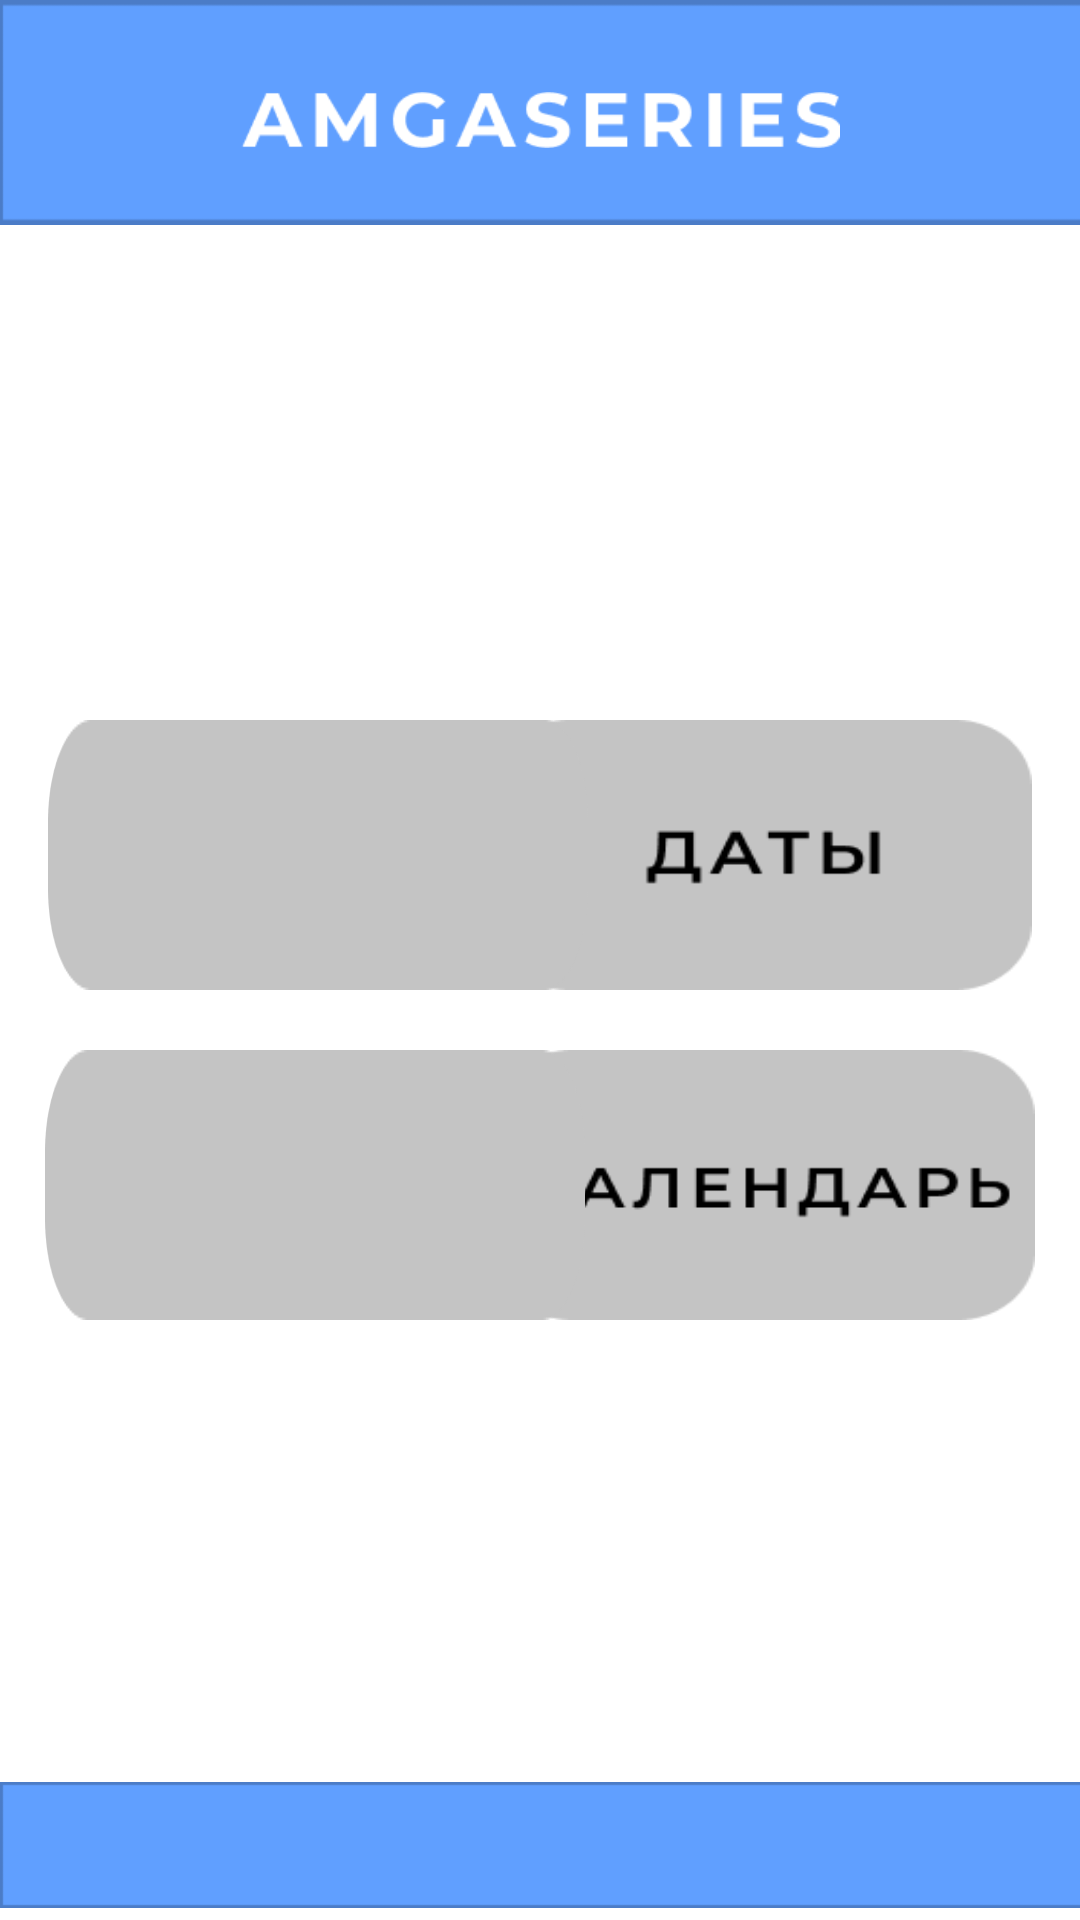

Android layout source for this screen:
<!-- AndroidManifest.xml: application theme Theme.Design.NoActionBar -->
<!-- res/layout/activity_main.xml -->
<?xml version="1.0" encoding="utf-8"?>
<androidx.constraintlayout.widget.ConstraintLayout xmlns:android="http://schemas.android.com/apk/res/android"
    xmlns:app="http://schemas.android.com/apk/res-auto"
    xmlns:tools="http://schemas.android.com/tools"
    android:layout_width="match_parent"
    android:layout_height="match_parent"
    tools:context=".MainActivity"
    android:background="#FFFFFFFF">

    <ImageView
        android:id="@+id/imageView2"
        android:layout_width="wrap_content"
        android:layout_height="75dp"
        android:background="@drawable/bgtab"
        app:layout_constraintEnd_toEndOf="parent"
        app:layout_constraintHorizontal_bias="0.0"
        app:layout_constraintStart_toStartOf="parent"
        app:layout_constraintTop_toTopOf="parent" />

    <ImageView
        android:id="@+id/imageView3"
        android:layout_width="200dp"
        android:layout_height="50dp"
        android:layout_marginTop="15dp"
        app:layout_constraintEnd_toEndOf="parent"
        app:layout_constraintStart_toStartOf="parent"
        app:layout_constraintTop_toTopOf="parent"
        app:srcCompat="@drawable/amgatxt" />

    <ImageView
        android:id="@+id/imageView4"
        android:layout_width="wrap_content"
        android:layout_height="50dp"
        app:layout_constraintBottom_toBottomOf="parent"
        app:layout_constraintEnd_toEndOf="parent"
        app:layout_constraintStart_toStartOf="parent"
        app:srcCompat="@drawable/bgtab" />

    <ImageButton
        android:id="@+id/imageButton2"
        android:layout_width="180dp"
        android:layout_height="90dp"
        android:layout_marginEnd="15dp"
        android:layout_marginBottom="150dp"
        android:background="@drawable/calendar"
        android:onClick="btn3"
        app:layout_constraintBottom_toTopOf="@+id/imageView4"
        app:layout_constraintEnd_toEndOf="parent"
        tools:ignore="SpeakableTextPresentCheck" />

    <ImageButton
        android:id="@+id/imageButton6"
        android:layout_width="180dp"
        android:layout_height="90dp"
        android:layout_marginEnd="16dp"
        android:layout_marginBottom="260dp"
        android:background="@drawable/datebtn"
        android:onClick="btn"
        app:layout_constraintBottom_toTopOf="@+id/imageView4"
        app:layout_constraintEnd_toEndOf="parent"
        tools:ignore="SpeakableTextPresentCheck" />

    <ImageButton
        android:id="@+id/imageButton8"
        android:layout_width="385dp"
        android:layout_height="175dp"
        android:layout_marginStart="15dp"
        android:layout_marginEnd="15dp"
        android:layout_marginBottom="400dp"
        android:background="@drawable/imgae"
        app:layout_constraintBottom_toTopOf="@+id/imageView4"
        app:layout_constraintEnd_toEndOf="parent"
        app:layout_constraintHorizontal_bias="0.0"
        app:layout_constraintStart_toStartOf="parent"
        tools:ignore="SpeakableTextPresentCheck" />

    <ImageButton
        android:id="@+id/imageButton4"
        android:layout_width="180dp"
        android:layout_height="90dp"
        android:layout_marginStart="15dp"
        android:layout_marginBottom="150dp"
        android:background="@drawable/emptbtn"
        app:layout_constraintBottom_toTopOf="@+id/imageView4"
        app:layout_constraintStart_toStartOf="parent"
        tools:ignore="SpeakableTextPresentCheck" />

    <ImageButton
        android:id="@+id/imageButton7"
        android:layout_width="180dp"
        android:layout_height="90dp"
        android:layout_marginStart="16dp"
        android:layout_marginBottom="260dp"
        android:background="@drawable/emptbtn"
        android:onClick="btn4"
        app:layout_constraintBottom_toTopOf="@+id/imageView4"
        app:layout_constraintStart_toStartOf="parent"
        tools:ignore="SpeakableTextPresentCheck" />

</androidx.constraintlayout.widget.ConstraintLayout>
<!-- resources referenced by this layout -->
<resources>
  <!-- drawable amgatxt: png bitmap (drawable, 3746 bytes) -->
  <!-- drawable bgtab: png bitmap (drawable, 454 bytes) -->
  <!-- drawable calendar: png bitmap (drawable, 2637 bytes) -->
  <!-- drawable datebtn: png bitmap (drawable, 2087 bytes) -->
  <!-- drawable emptbtn: png bitmap (drawable, 1400 bytes) -->
</resources>
